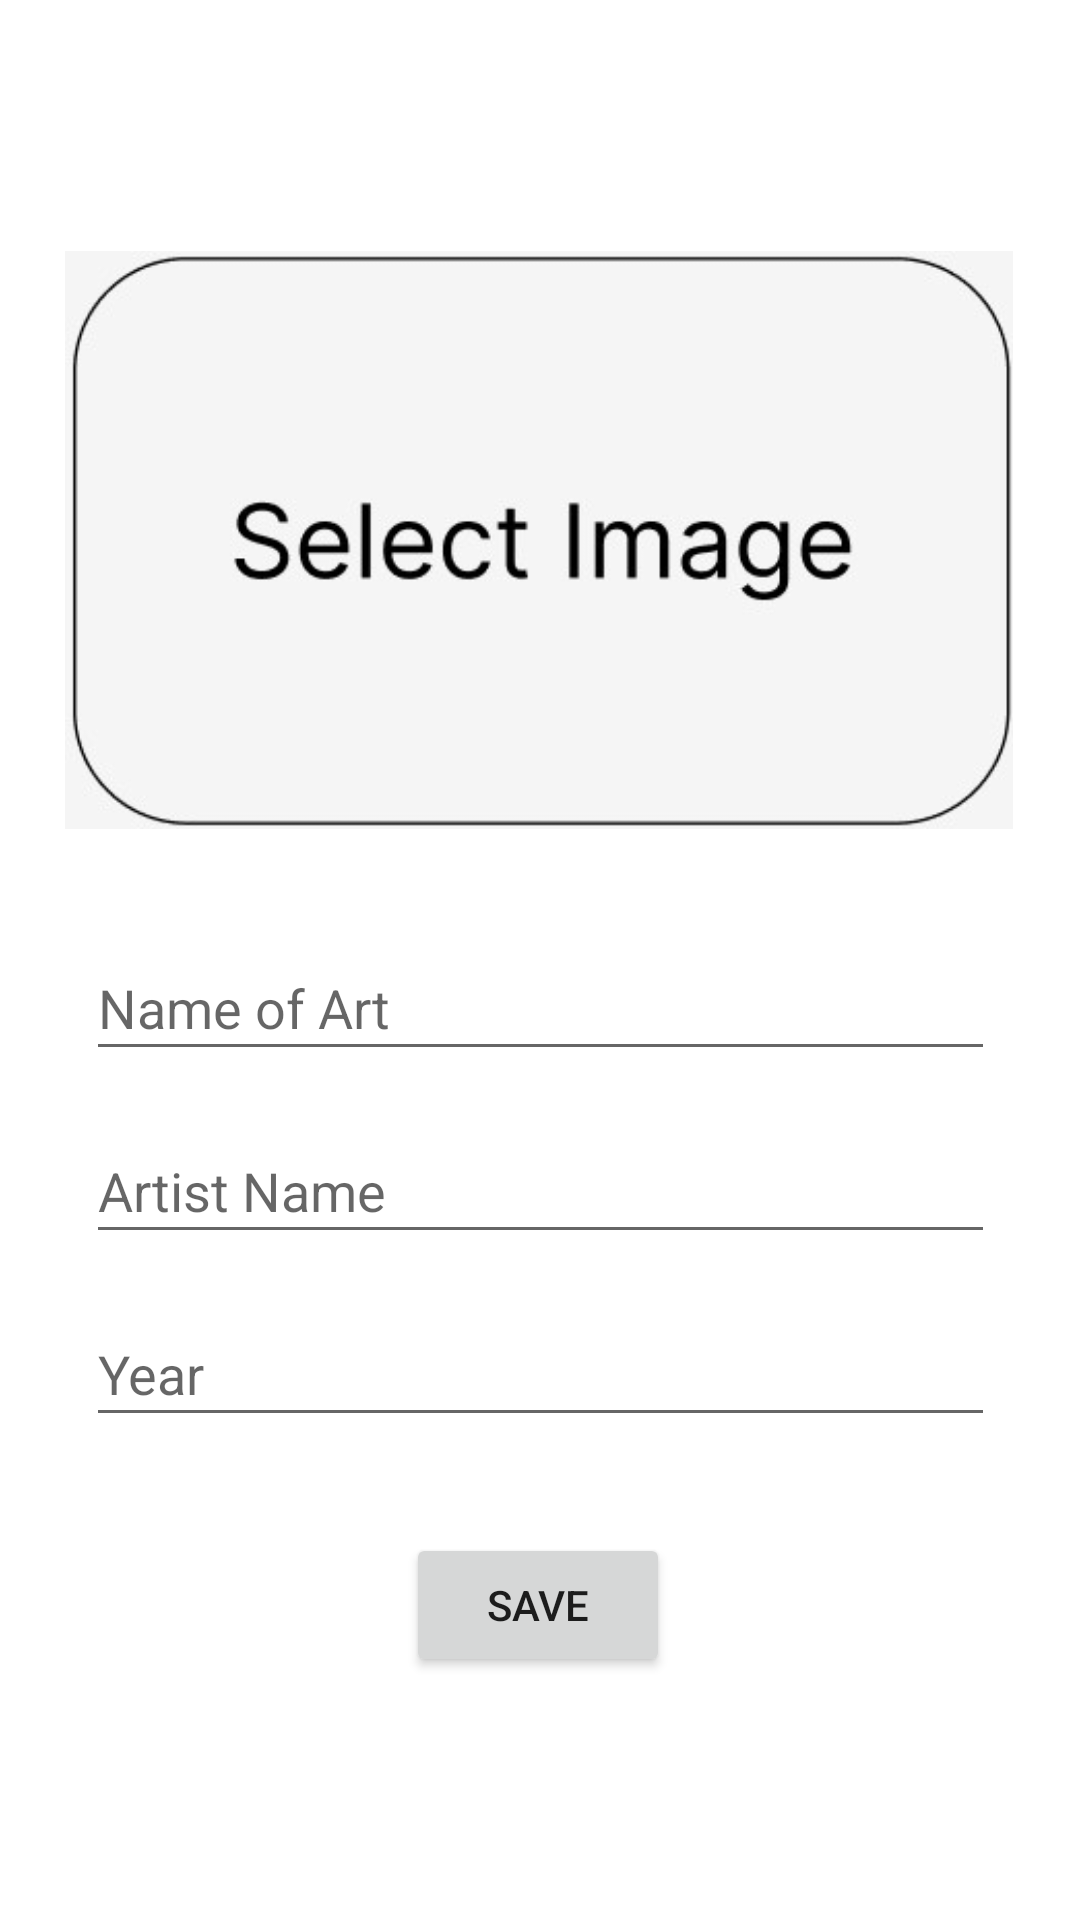

This screen was rendered from an Android layout file. Write that file and the resources it references.
<!-- AndroidManifest.xml: application theme Theme.ArtNote -->
<!-- res/layout/activity_art.xml -->
<?xml version="1.0" encoding="utf-8"?>
<androidx.constraintlayout.widget.ConstraintLayout xmlns:android="http://schemas.android.com/apk/res/android"
    xmlns:app="http://schemas.android.com/apk/res-auto"
    xmlns:tools="http://schemas.android.com/tools"
    android:layout_width="match_parent"
    android:layout_height="match_parent"
    android:onClick="onSelectImage"
    tools:context=".ArtActivity">

    <EditText
        android:id="@+id/yearOfArt"
        android:layout_width="303dp"
        android:layout_height="45dp"
        android:layout_marginTop="16dp"
        android:ems="10"
        android:hint="Year"
        android:inputType="textPersonName"
        app:layout_constraintEnd_toEndOf="parent"
        app:layout_constraintStart_toStartOf="parent"
        app:layout_constraintTop_toBottomOf="@+id/artistName" />

    <EditText
        android:id="@+id/artistName"
        android:layout_width="303dp"
        android:layout_height="45dp"
        android:layout_marginTop="16dp"
        android:ems="10"
        android:hint="Artist Name"
        android:inputType="textPersonName"
        app:layout_constraintEnd_toEndOf="parent"
        app:layout_constraintStart_toStartOf="parent"
        app:layout_constraintTop_toBottomOf="@+id/artNameText" />

    <EditText
        android:id="@+id/artNameText"
        android:layout_width="303dp"
        android:layout_height="45dp"
        android:layout_marginTop="16dp"
        android:ems="10"
        android:hint="Name of Art"
        android:inputType="textPersonName"
        app:layout_constraintBottom_toTopOf="@+id/artistName"
        app:layout_constraintEnd_toEndOf="parent"
        app:layout_constraintStart_toStartOf="parent"
        app:layout_constraintTop_toBottomOf="@+id/imageView" />

    <Button
        android:id="@+id/saveButton"
        android:layout_width="wrap_content"
        android:layout_height="wrap_content"
        android:layout_marginTop="32dp"
        android:onClick="onSaveClicked"
        android:text="Save"
        app:layout_constraintEnd_toEndOf="parent"
        app:layout_constraintHorizontal_bias="0.498"
        app:layout_constraintStart_toStartOf="parent"
        app:layout_constraintTop_toBottomOf="@+id/yearOfArt" />

    <ImageView
        android:id="@+id/imageView"
        android:layout_width="316dp"
        android:layout_height="232dp"
        android:layout_marginTop="64dp"
        android:contentDescription="@string/app_name"
        android:onClick="onSelectImage"
        app:layout_constraintEnd_toEndOf="parent"
        app:layout_constraintHorizontal_bias="0.494"
        app:layout_constraintStart_toStartOf="parent"
        app:layout_constraintTop_toTopOf="parent"
        app:srcCompat="@drawable/image" />

</androidx.constraintlayout.widget.ConstraintLayout>
<!-- resources referenced by this layout -->
<resources>
  <!-- drawable image: jpg bitmap (drawable, 12803 bytes) -->
  <string name="app_name">ArtNote</string>
  <style name="Theme.ArtNote" parent="Theme.MaterialComponents.DayNight.DarkActionBar">
          
          <item name="colorPrimary">@color/purple_500</item>
          <item name="colorPrimaryVariant">@color/purple_700</item>
          <item name="colorOnPrimary">@color/white</item>
          
          <item name="colorSecondary">@color/teal_200</item>
          <item name="colorSecondaryVariant">@color/teal_700</item>
          <item name="colorOnSecondary">@color/black</item>
          
          <item name="android:statusBarColor">?attr/colorPrimaryVariant</item>
          
      </style>
  <!-- not gathered from this repository: default colours our renderer supplied (Android Studio template values) -->
  <color name="purple_500">#FF6200EE</color>
  <color name="purple_700">#FF3700B3</color>
  <color name="teal_200">#FF03DAC5</color>
  <color name="teal_700">#FF018786</color>
  <color name="black">#FF000000</color>
  <color name="white">#FFFFFFFF</color>
</resources>
